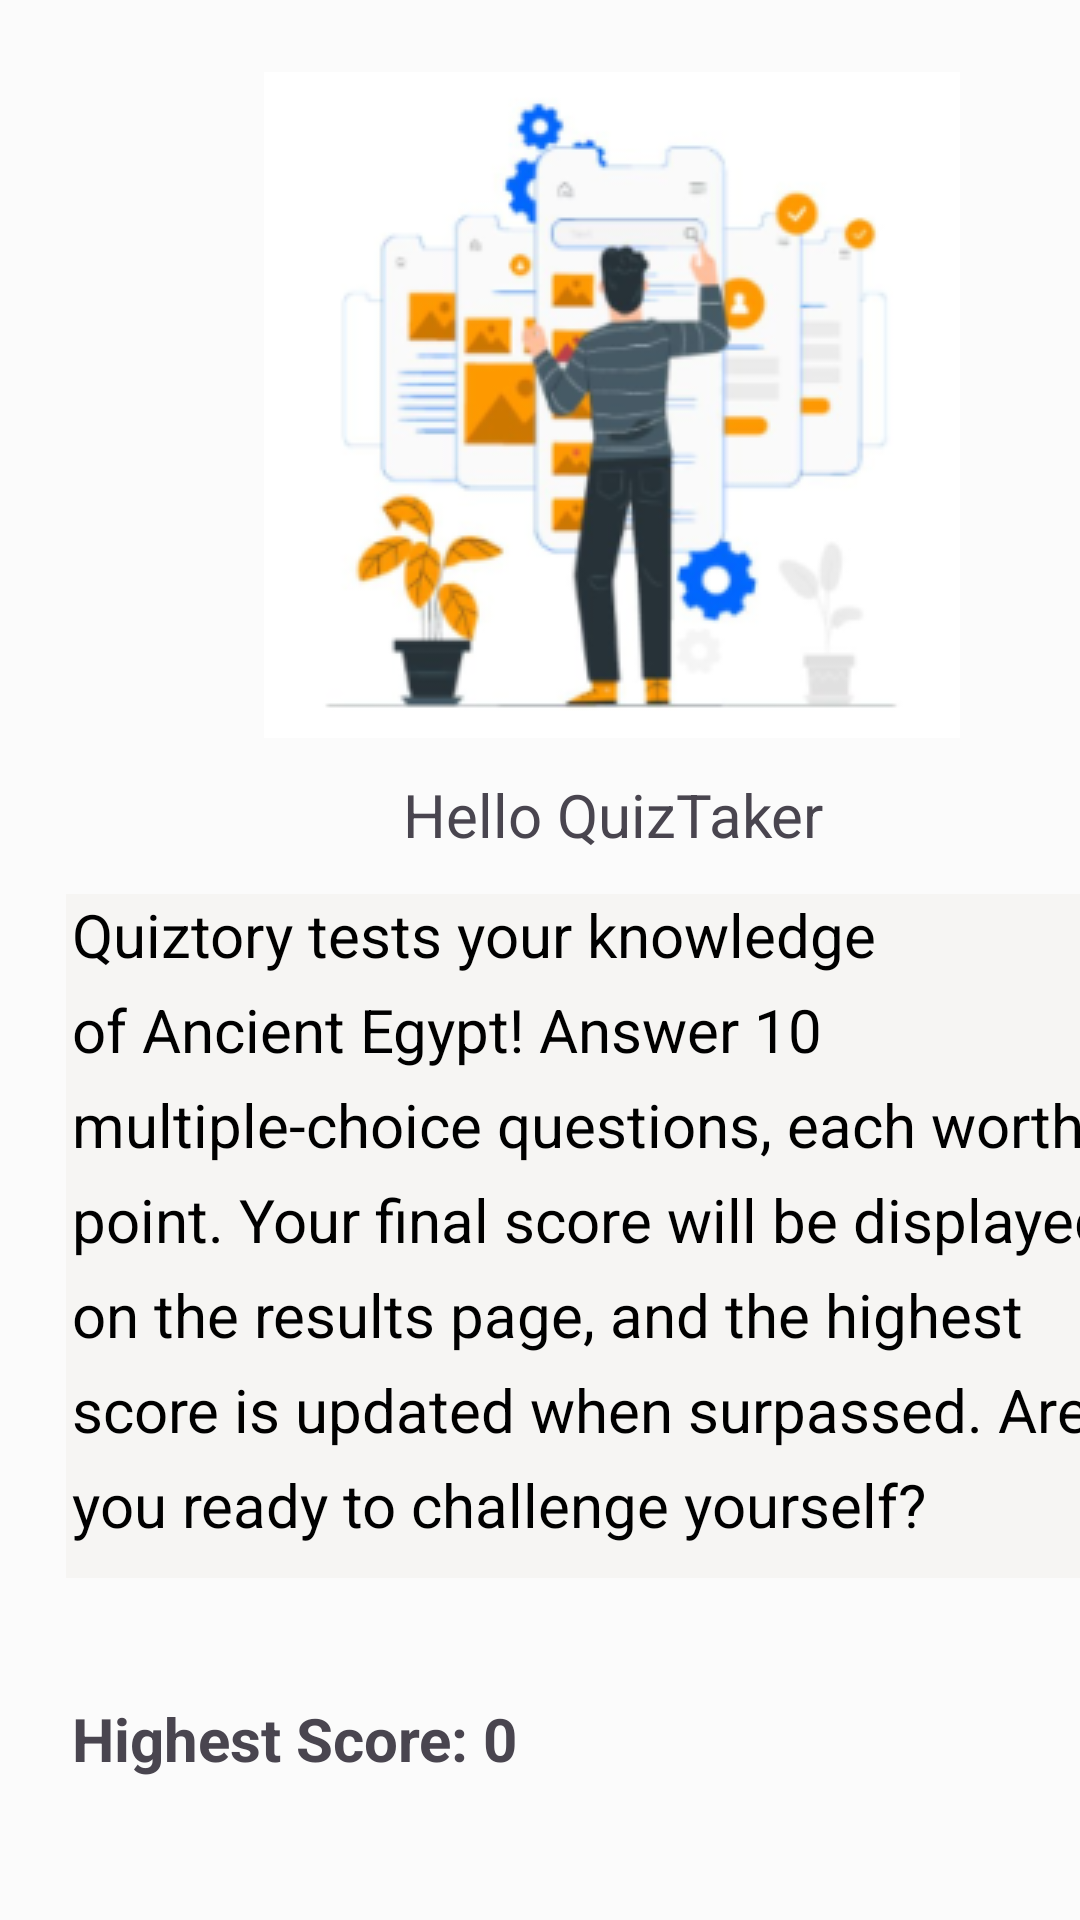

Android layout source for this screen:
<!-- AndroidManifest.xml: application theme Theme.MyQuiztoryApp -->
<!-- res/layout/activity_main.xml -->
<androidx.constraintlayout.widget.ConstraintLayout xmlns:android="http://schemas.android.com/apk/res/android"
    xmlns:app="http://schemas.android.com/apk/res-auto"
    xmlns:tools="http://schemas.android.com/tools"
    android:id="@+id/main"
    android:layout_width="match_parent"
    android:layout_height="match_parent"
    tools:context=".MainActivity">


    <androidx.constraintlayout.widget.ConstraintLayout
        android:id="@+id/constraint1"
        android:layout_width="409dp"
        android:layout_height="729dp"
        android:background="#FAFBFBFB"
        app:layout_constraintBottom_toBottomOf="parent"
        app:layout_constraintEnd_toEndOf="parent"
        app:layout_constraintHorizontal_bias="0.0"
        app:layout_constraintStart_toStartOf="parent"
        app:layout_constraintTop_toTopOf="parent"
        app:layout_constraintVertical_bias="0.0">


        <ImageButton
            android:id="@+id/imageButton5"
            android:layout_width="232dp"
            android:layout_height="222dp"
            android:layout_marginTop="24dp"
            app:layout_constraintBottom_toBottomOf="parent"
            app:layout_constraintEnd_toEndOf="parent"
            app:layout_constraintHorizontal_bias="0.497"
            app:layout_constraintStart_toStartOf="parent"
            app:layout_constraintTop_toTopOf="parent"
            app:layout_constraintVertical_bias="0.0"
            app:srcCompat="@drawable/main_image" />

        <androidx.constraintlayout.widget.ConstraintLayout
            android:id="@+id/constraint2"
            android:layout_width="365dp"
            android:layout_height="228dp"
            android:layout_marginTop="52dp"
            android:background="#FFFFFF"
            android:backgroundTint="#F6F5F3"
            app:layout_constraintEnd_toEndOf="parent"
            app:layout_constraintStart_toStartOf="parent"
            app:layout_constraintTop_toBottomOf="@+id/imageButton5">

            <TextView
                android:id="@+id/instructionsText"
                android:layout_width="361dp"
                android:layout_height="224dp"
                android:lineSpacingExtra="8dp"
                android:text="@string/my_instruction"
                android:textColor="@color/black"
                android:textSize="20sp"
                app:layout_constraintEnd_toEndOf="parent"
                app:layout_constraintStart_toStartOf="parent"
                app:layout_constraintTop_toTopOf="parent" />

        </androidx.constraintlayout.widget.ConstraintLayout>

        <TextView
            android:id="@+id/highestScoreText"
            android:layout_width="369dp"
            android:layout_height="32dp"
            android:layout_marginHorizontal="16dp"
            android:layout_marginStart="24dp"
            android:layout_marginTop="40dp"
            android:text="Highest Score: 0"
            android:textSize="20sp"
            android:textStyle="bold"
            app:layout_constraintEnd_toEndOf="parent"
            app:layout_constraintHorizontal_bias="0.0"
            app:layout_constraintStart_toStartOf="parent"
            app:layout_constraintTop_toBottomOf="@id/constraint2" />

        <com.google.android.material.button.MaterialButton
            android:id="@+id/startQuizButton"
            android:layout_width="match_parent"
            android:layout_height="wrap_content"
            android:layout_marginHorizontal="16dp"
            android:layout_marginTop="32dp"
            android:layout_marginBottom="16dp"
            android:text="Start Quiz"
            android:textColor="@color/white"
            android:textSize="18sp"
            app:backgroundTint="#FF9800"
            app:layout_constraintBottom_toBottomOf="parent"
            app:layout_constraintEnd_toEndOf="parent"
            app:layout_constraintStart_toStartOf="parent"
            app:layout_constraintTop_toBottomOf="@id/highestScoreText"
            app:layout_constraintVertical_bias="1.0" />

        <TextView
            android:id="@+id/textView"
            android:layout_width="wrap_content"
            android:layout_height="wrap_content"
            android:layout_marginTop="12dp"
            android:text="Hello QuizTaker"
            android:textSize="20sp"
            app:layout_constraintEnd_toEndOf="parent"
            app:layout_constraintStart_toStartOf="parent"
            app:layout_constraintTop_toBottomOf="@+id/imageButton5" />


    </androidx.constraintlayout.widget.ConstraintLayout>
</androidx.constraintlayout.widget.ConstraintLayout>
<!-- resources referenced by this layout -->
<resources>
  <color name="black">#000000</color>
  <color name="white">#FFFFFF</color>
  <!-- drawable main_image: png bitmap (drawable, 49374 bytes) -->
  <string name="my_instruction">Quiztory tests your knowledge of Ancient Egypt! Answer 10 multiple-choice questions, each worth 1 point. Your final score will be displayed on the results page, and the highest score is updated when surpassed. Are you ready to challenge yourself?</string>
  <style name="Theme.MyQuiztoryApp" parent="Base.Theme.MyQuiztoryApp" />
  <style name="Base.Theme.MyQuiztoryApp" parent="Theme.Material3.DayNight.NoActionBar">
          
          
      </style>
</resources>
